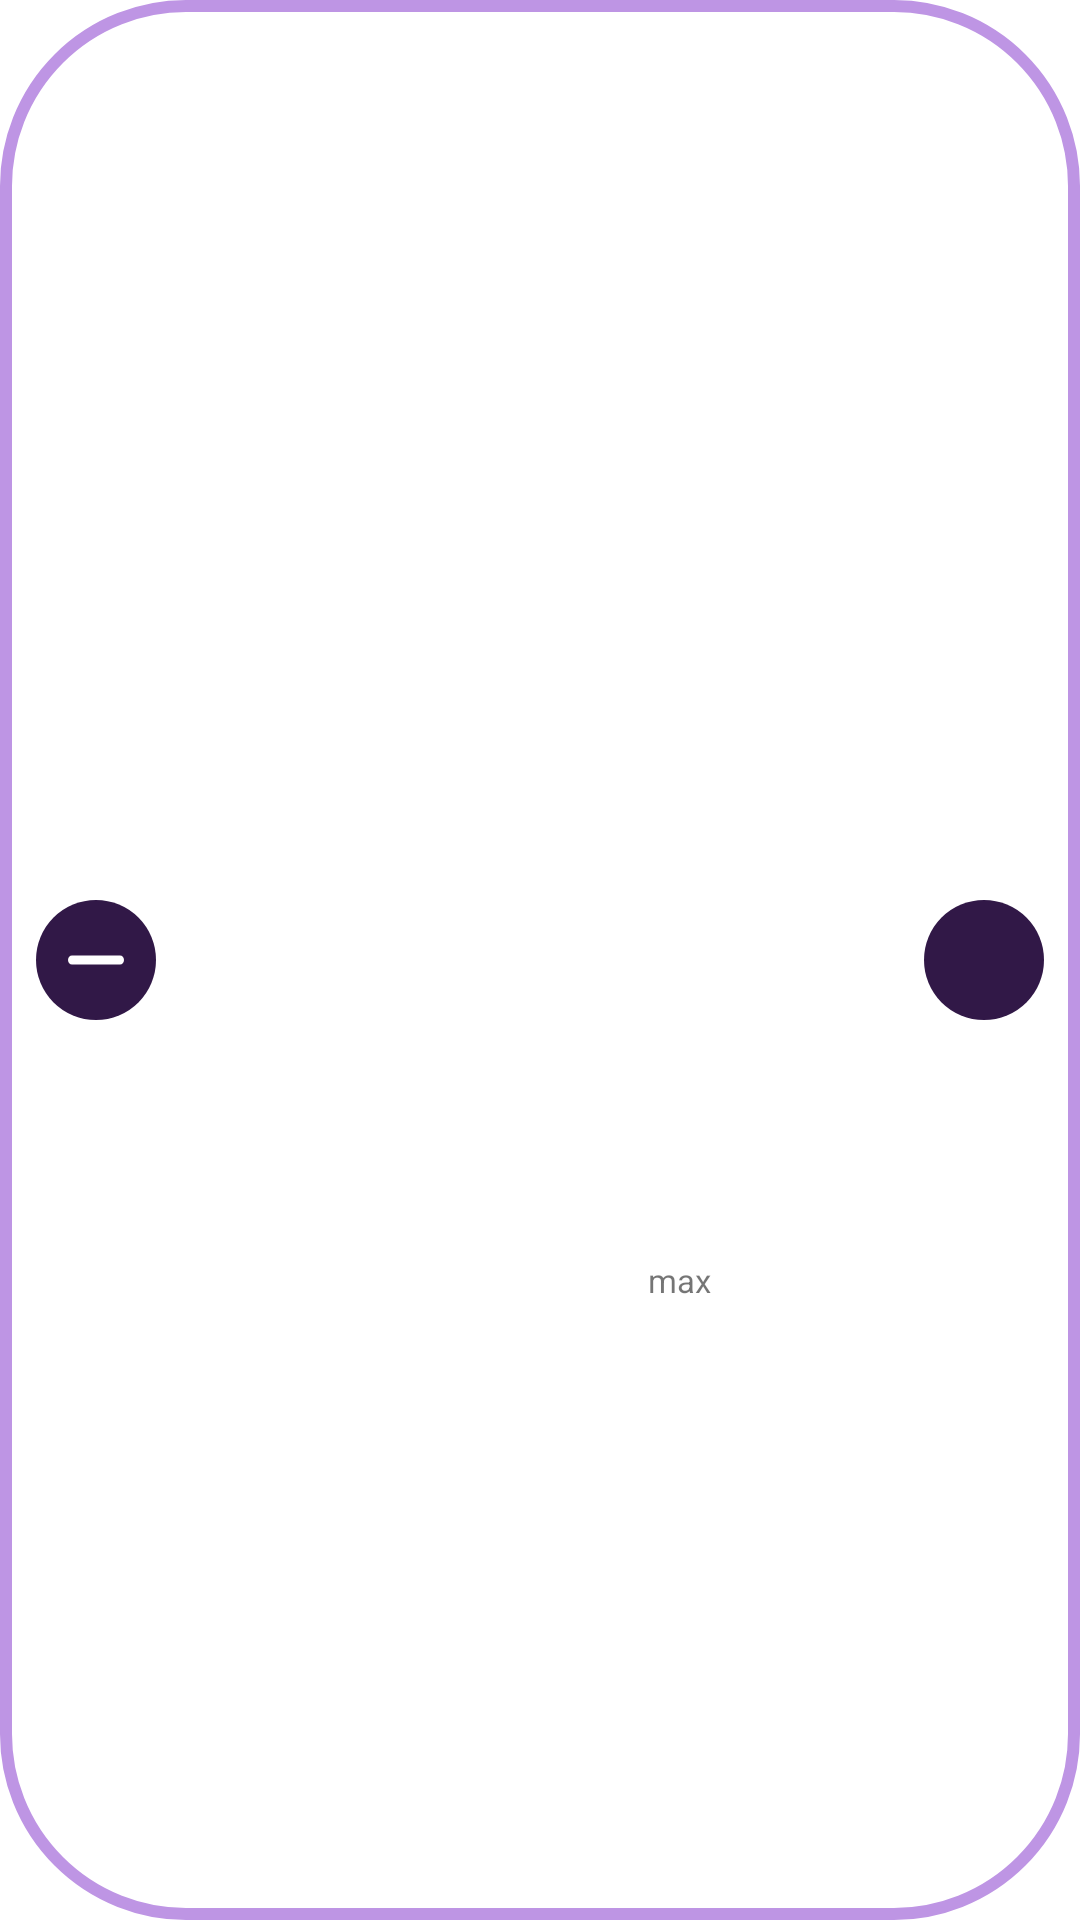

Write the Android layout XML for this screen, with the resource values it uses.
<!-- AndroidManifest.xml: application theme Theme.ZoraMedicApp -->
<!-- res/layout/pharmacy_added_card.xml -->
<?xml version="1.0" encoding="utf-8"?>
<layout xmlns:android="http://schemas.android.com/apk/res/android"
    xmlns:app="http://schemas.android.com/apk/res-auto">

    <data>
        <import type="android.view.View"/>
        <variable
            name="pharmacy"
            type="com.zoramedic.zoramedicapp.data.Pharmacy" />

    </data>

    <androidx.constraintlayout.widget.ConstraintLayout
        android:layout_width="match_parent"
        android:layout_height="wrap_content"
        android:layout_marginTop="8dp"
        android:layout_marginEnd="12dp"
        android:layout_marginStart="12dp"
        android:padding="4dp"
        android:background="@drawable/pharmacy_background">

        <TextView
            android:id="@+id/name"
            android:text="@{pharmacy.name}"
            android:textSize="13sp"
            android:gravity="center"
            android:textColor="@color/dark_purple"
            android:layout_width="0dp"
            android:layout_height="wrap_content"
            android:layout_marginTop="8dp"
            app:layout_constraintEnd_toEndOf="parent"
            app:layout_constraintStart_toStartOf="parent"
            app:layout_constraintTop_toTopOf="parent"
            app:layout_constraintBottom_toTopOf="@id/quantity"
            app:layout_constraintWidth_percent="0.65"/>

        <TextView
            android:id="@+id/quantity"
            android:layout_width="wrap_content"
            android:layout_height="wrap_content"
            android:layout_marginTop="4dp"
            android:layout_marginBottom="8dp"
            android:textSize="15sp"
            android:textColor="@color/dark_purple"
            android:text="@{Integer.toString(pharmacy.used)}"
            app:layout_constraintEnd_toEndOf="@+id/name"
            app:layout_constraintStart_toStartOf="@+id/name"
            app:layout_constraintTop_toBottomOf="@+id/name"
            app:layout_constraintBottom_toBottomOf="parent"/>

        <FrameLayout
            android:id="@+id/layoutRemove"
            android:background="@drawable/chat_background_input"
            android:layout_width="40dp"
            android:layout_height="40dp"
            android:layout_marginStart="8dp"
            app:layout_constraintTop_toTopOf="parent"
            app:layout_constraintBottom_toBottomOf="parent"
            app:layout_constraintStart_toStartOf="parent">

            <ImageButton
                android:id="@+id/remove"
                android:layout_width="wrap_content"
                android:layout_height="wrap_content"
                android:layout_marginTop="2dp"
                android:layout_marginStart="4dp"
                android:layout_marginEnd="4dp"
                android:background="@drawable/ic_remove"
                android:backgroundTint="@color/white"/>

        </FrameLayout>

        <FrameLayout
            android:id="@+id/layoutAdd"
            android:background="@drawable/chat_background_input"
            android:layout_width="40dp"
            android:layout_height="40dp"
            android:layout_marginEnd="8dp"
            app:layout_constraintTop_toTopOf="parent"
            app:layout_constraintBottom_toBottomOf="parent"
            app:layout_constraintEnd_toEndOf="parent">

            <ImageButton
                android:id="@+id/add"
                android:layout_width="wrap_content"
                android:layout_height="wrap_content"
                android:layout_marginTop="2dp"
                android:layout_marginStart="4dp"
                android:layout_marginEnd="4dp"
                android:background="@drawable/ic_add"
                android:backgroundTint="@color/white"/>
        </FrameLayout>

        <TextView
            android:id="@+id/maximalLimit"
            android:layout_width="wrap_content"
            android:layout_height="wrap_content"
            android:text="@{Integer.toString(pharmacy.quantity)}"
            android:layout_marginStart="32dp"
            android:textSize="13sp"
            android:textColor="@color/gray"
            app:layout_constraintStart_toEndOf="@+id/quantity"
            app:layout_constraintBottom_toBottomOf="@+id/quantity"
            app:layout_constraintTop_toTopOf="@+id/quantity" />

        <TextView
            android:layout_width="wrap_content"
            android:layout_height="wrap_content"
            android:text="@string/max"
            android:textSize="11sp"
            android:layout_marginStart="4dp"
            app:layout_constraintStart_toEndOf="@+id/maximalLimit"
            app:layout_constraintTop_toTopOf="@id/maximalLimit"
            app:layout_constraintBottom_toBottomOf="@id/maximalLimit"/>


    </androidx.constraintlayout.widget.ConstraintLayout>
</layout>
<!-- resources referenced by this layout -->
<resources>
  <color name="dark_purple">#311847</color>
  <color name="gray">#6A6A6A</color>
  <color name="white">#FFFFFFFF</color>
  <!-- drawable chat_background_input (drawable) -->
  <?xml version="1.0" encoding="utf-8"?>
  <shape xmlns:android="http://schemas.android.com/apk/res/android" android:shape="rectangle">
      <solid android:color="@color/dark_purple"/>
      <corners android:radius="24dp"/>
  </shape>
  <!-- drawable ic_remove (drawable) -->
  <vector android:height="36dp" android:tint="#000000"
      android:viewportHeight="24" android:viewportWidth="24"
      android:width="36dp" xmlns:android="http://schemas.android.com/apk/res/android">
      <path android:fillColor="@android:color/white" android:pathData="M18,13H6c-0.55,0 -1,-0.45 -1,-1s0.45,-1 1,-1h12c0.55,0 1,0.45 1,1s-0.45,1 -1,1z"/>
  </vector>
  <!-- drawable pharmacy_background (drawable) -->
  <?xml version="1.0" encoding="utf-8"?>
  <shape xmlns:android="http://schemas.android.com/apk/res/android" android:shape="rectangle">
      <stroke android:color="@color/pink" android:width="4dp"/>
      <corners android:radius="60dp"/>
      <solid android:color="@color/white"/>
  </shape>
  <string name="max" translatable="false">max</string>
  <style name="Theme.ZoraMedicApp" parent="Theme.MaterialComponents.DayNight.DarkActionBar">
          <item name="fontFamily">@font/work_sans</item>
          
          <item name="colorPrimary">@color/pink</item>
          <item name="colorPrimaryVariant">@color/dark_purple</item>
          <item name="colorOnPrimary">@color/white</item>
          
          <item name="colorSecondary">@color/pink</item>
          <item name="colorSecondaryVariant">@color/dark_purple</item>
          <item name="colorOnSecondary">@color/black</item>
          
          <item name="android:statusBarColor" tools:targetApi="l">?attr/colorPrimaryVariant</item>
          
      </style>
  <color name="pink">#BE95E4</color>
  <color name="black">#FF000000</color>
</resources>
